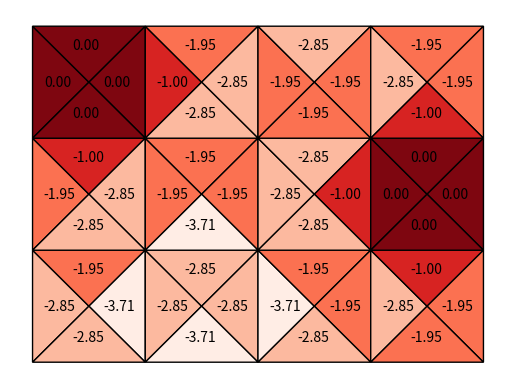
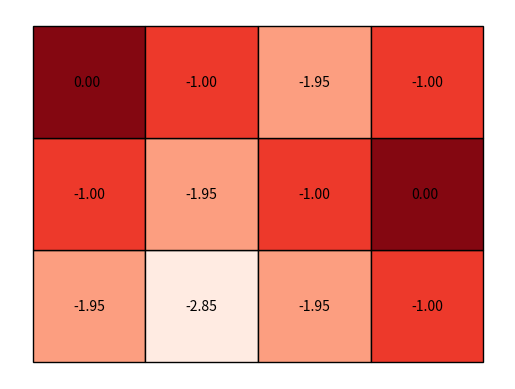

Recreate these plots in Python, in order.
import numpy as np
import matplotlib.cm as cm
import matplotlib.pyplot as plt

Wdim = 4
Hdim = 3

def move(s,a):
    i,j = s
    if a==0: #left
        i = max(i-1,0)
    elif a==1: #up
        j = min(j+1,Hdim-1)
    elif a==2: #right
        i = min(i+1,Wdim-1)
    elif a==3: #down
        j = max(j-1,0)
    return (i,j)

def term(s):
    return (s==(0,2) or s==(3,1))

def random_state():
    return (np.random.randint(Wdim),np.random.randint(Hdim))

def drawV(Vtable):
    Vmax = np.max(Vtable)+.2
    Vmin = np.min(Vtable)-.2
    VtableNorm = (Vtable - Vmin)/(Vmax-Vmin)
    xdim,ydim = Vtable.shape
    print(xdim,ydim)
    plt.figure()
    plt.axis('off')

    for i in range(xdim):
      for j in range(ydim):
          x = [i,i+1,i+1,i]
          y = [j,j,j+1,j+1]
          plt.text(i+.36,j+.46,"{:.2f}".format(Vtable[i,j]))
          plt.fill(x,y,edgecolor='black',facecolor=cm.Reds(VtableNorm[i,j]))

    plt.show()

def drawQ(Qtable,save_as=None):
    Qmax = np.max(Qtable)+.2
    Qmin = np.min(Qtable)-.2
    QtableNorm = (Qtable - Qmin)/(Qmax-Qmin)
    xdim,ydim,zdim = Qtable.shape
    print("Qshape=",xdim,ydim,zdim)
    plt.figure()
    plt.axis('off')

    for i in range(xdim):
      for j in range(ydim):
          x = [i,i,i+.5]
          y = [j,j+1,j+.5]
          plt.text(i+.1,j+.46,"{:.2f}".format(Qtable[i,j,0]))
          plt.fill(x,y,edgecolor='black',facecolor=cm.Reds(QtableNorm[i,j,0]))
          x = [i,i+1,i+.5]
          y = [j+1,j+1,j+.5]
          plt.text(i+.35,j+.79,"{:.2f}".format(Qtable[i,j,1]))
          plt.fill(x,y,edgecolor='black',facecolor=cm.Reds(QtableNorm[i,j,1]))
          x = [i+1,i+1,i+.5]
          y = [j+1,j,j+.5]
          plt.text(i+.63,j+.46,"{:.2f}".format(Qtable[i,j,2]))
          plt.fill(x,y,edgecolor='black',facecolor=cm.Reds(QtableNorm[i,j,2]))
          x = [i,i+1,i+.5]
          y = [j,j,j+.5]
          plt.text(i+.35,j+.19,"{:.2f}".format(Qtable[i,j,3]))
          plt.fill(x,y,edgecolor='black',facecolor=cm.Reds(QtableNorm[i,j,3]))
    if save_as:
        plt.savefig(save_as,bbox_inches='tight')
    plt.show()


Qtable = np.zeros((Wdim,Hdim,4)) #4 actions
Vtable = np.zeros((Wdim,Hdim))

alpha = .01 #learning rate
gamma = .95 #time discount
epsilon = 1
episodes = 10000
exploitation_start = 5000
final_randomicity = .1
epsilon_rate = final_randomicity**(1./episodes)

verbose = True

for n in range(0,episodes):
    if verbose and (n % 1000 == 0):
      print("episode no {}".format(n))
    s0 = random_state()
    while not term(s0):
        #choose action
        if np.random.random() > epsilon:
            a = np.argmax(Qtable[s0])
        else:
            a = np.random.randint(4)
        s1 = move(s0,a)
        T = term(s1)
        if T:
            R = -1
        else:
            R = -1 + gamma*np.max(Qtable[s1])
        Qtable[s0][a] = Qtable[s0][a] + alpha*(R-Qtable[s0][a])
        s0 = s1
    if n > 5000: #no exploitation for the first 5000 iterations
        epsilon = epsilon * epsilon_rate 

drawQ(Qtable)

Vtable = np.max(Qtable,axis=-1)
drawV(Vtable)